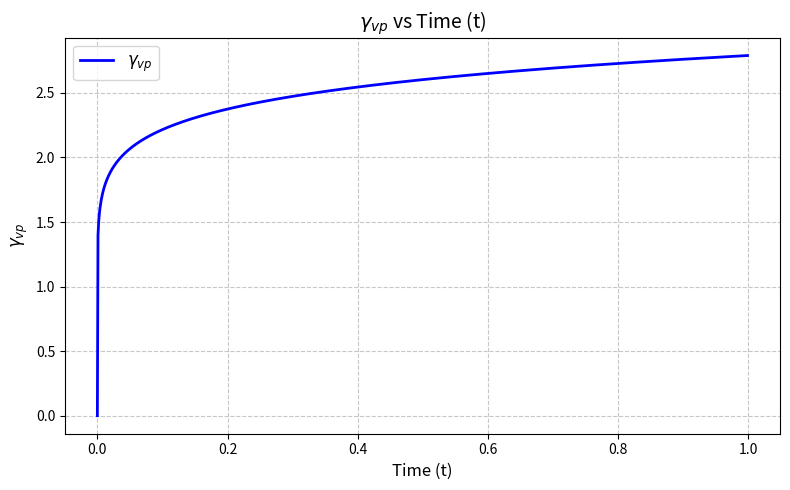

Write Python code to recreate this figure.
import numpy as np
import matplotlib.pyplot as plt
import csv

def calculate_gamma_vp(t, A_r=1, T_r=289, T=289, q=2, A_2=1, alpha=0.1, beta=1.48):
    """Calculate the analytical solution for gamma_vp"""
    exponent = A_r * ((1 / T_r) - (1 / T))
    numerator = alpha * np.exp(exponent)
    denominator = alpha
    first_term = (numerator / denominator) ** alpha
    second_term = (q / A_2) ** beta
    return first_term * second_term * (t ** alpha)

# Time range from 0 to 1 with step 0.1
t_values = np.arange(0, 1.0, 0.001)

# Calculate gamma_vp for each time point
gamma_vp_values = [calculate_gamma_vp(t) for t in t_values]

# --- Save to CSV ---
with open('Lemaitre.csv', 'w', newline='') as csvfile:
    writer = csv.writer(csvfile)
    writer.writerow(['Time (t)', 'Gamma_vp'])
    for t, gamma in zip(t_values, gamma_vp_values):
        writer.writerow([t, gamma])

# --- Create Plot ---
plt.figure(figsize=(8, 5))
plt.plot(t_values, gamma_vp_values, 'b-', linewidth=2)
plt.legend([r'$\gamma_{vp}$'], loc='upper left', fontsize=12)
plt.title(r'$\gamma_{vp}$ vs Time (t)', fontsize=14)
plt.xlabel('Time (t)', fontsize=12)
plt.ylabel(r'$\gamma_{vp}$', fontsize=12)
plt.grid(True, linestyle='--', alpha=0.7)
plt.tight_layout()

# Save and show plot
plt.savefig('gamma_vp_plot.png', dpi=300)
plt.show()

print("Results saved to:")
print("- CSV file: 'Lemaitre.csv'")
print("- Plot: 'gamma_vp_plot.png'")
